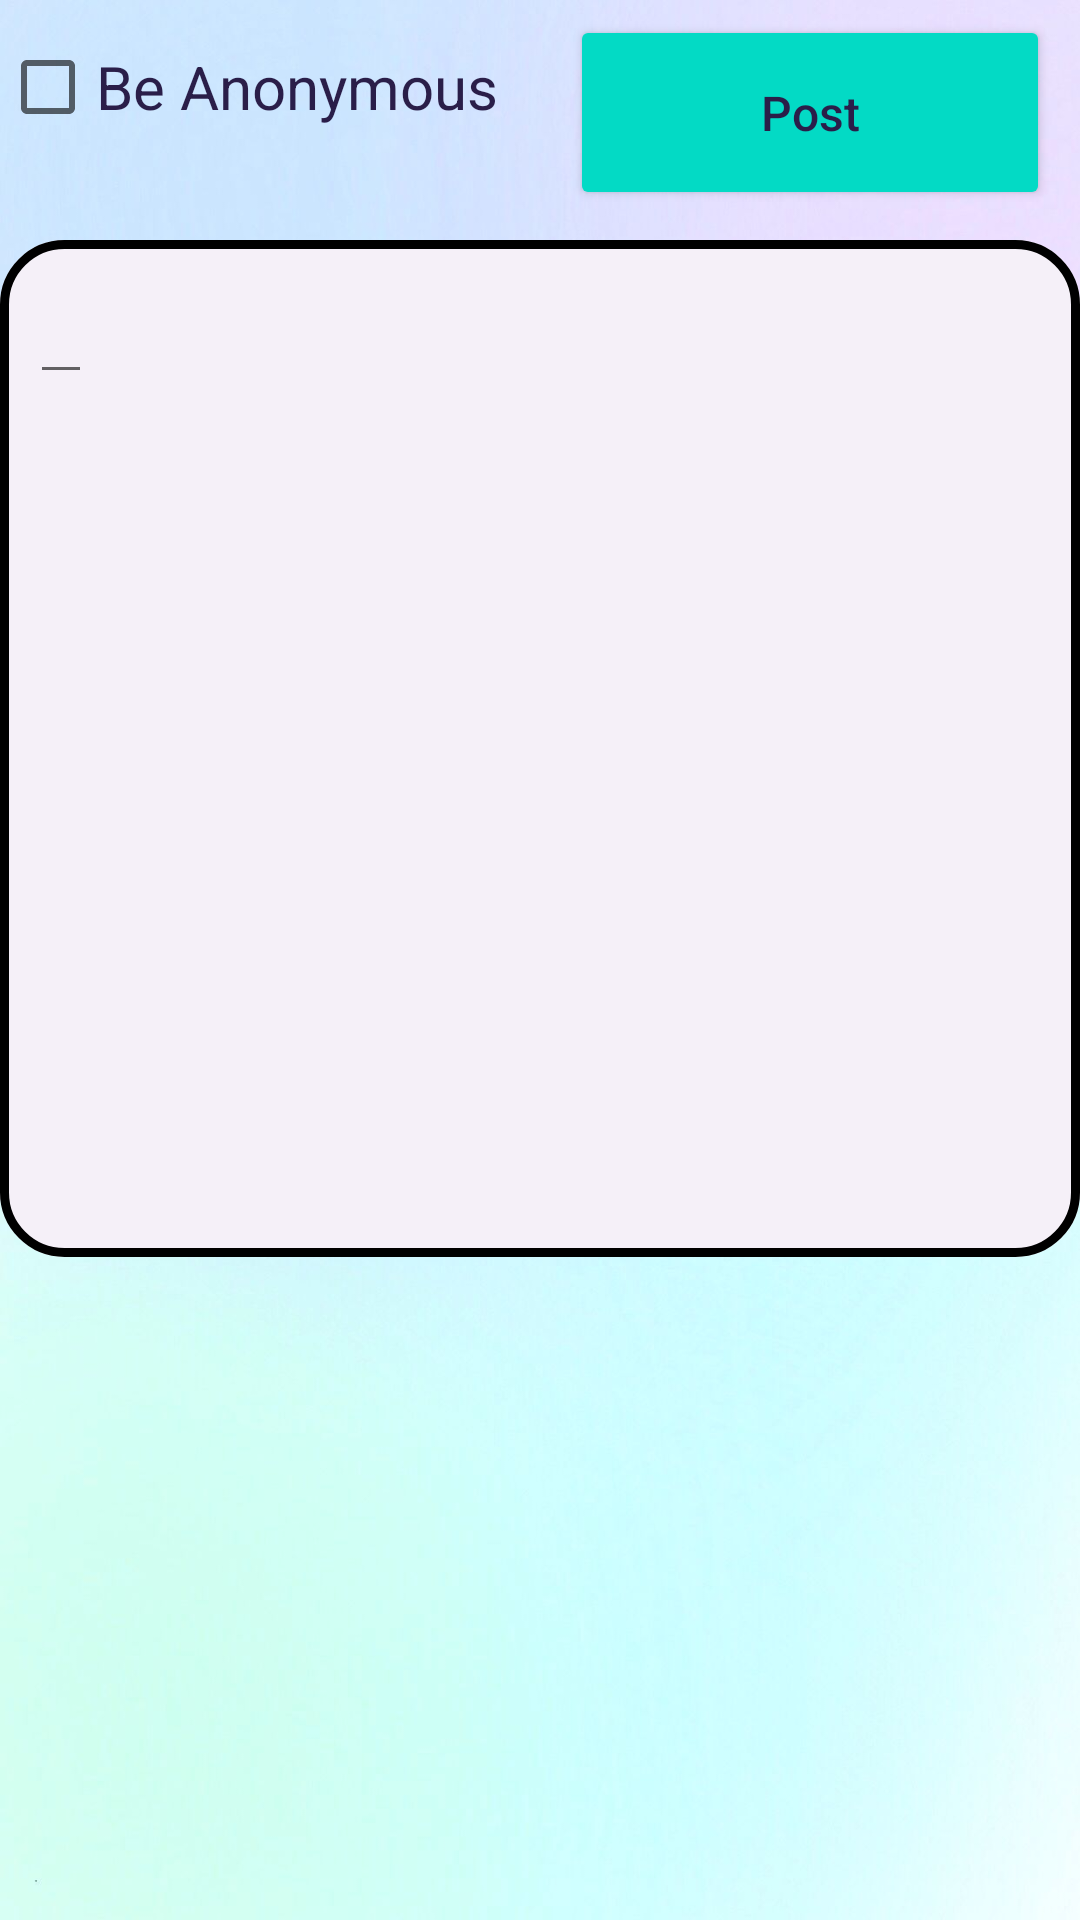

This screen was rendered from an Android layout file. Write that file and the resources it references.
<!-- AndroidManifest.xml: application theme Theme.Project_login -->
<!-- res/layout/fragment_add__post.xml -->
<?xml version="1.0" encoding="utf-8"?>
<LinearLayout
    xmlns:android="http://schemas.android.com/apk/res/android"
    xmlns:tools="http://schemas.android.com/tools"
    android:layout_width="match_parent"
    android:layout_height="match_parent"
    android:orientation="horizontal"
    android:background="@drawable/background"
    xmlns:app="http://schemas.android.com/apk/res-auto"

    >

    <LinearLayout
        android:layout_width="match_parent"
        android:layout_height="match_parent"
        android:orientation="vertical"
        android:weightSum="100"
        >



        <LinearLayout
            android:layout_width="match_parent"
            android:layout_height="wrap_content"
            android:orientation="horizontal"
            android:layout_marginTop="5dp">
            <CheckBox
                android:id="@+id/beAnoy"
                android:layout_width="wrap_content"
                android:layout_height="wrap_content"
                android:text="Be Anonymous"
                android:textColor="#2A1E49"
                android:textSize="20dp" />

            <LinearLayout
                android:layout_width="match_parent"
                android:layout_height="wrap_content"
                android:gravity="right"
                >

                <Button
                    android:id="@+id/postMsg"
                    android:layout_gravity="right"
                    android:text="Post"
                    android:layout_width="160dp"
                    android:layout_height="65dp"
                    android:layout_marginLeft="15dp"
                    android:layout_marginRight="10dp"
                    app:strokeWidth = "2dp"
                    app:strokeColor = "#7354B1"
                    android:backgroundTint="@color/teal_200"
                    android:bottomLeftRadius="10dp"
                    android:bottomRightRadius="10dp"
                    android:textSize="16sp"
                    android:topLeftRadius="10dp"
                    android:topRightRadius="10dp"
                    android:textAllCaps="false"
                    app:cornerRadius="50dp"
                    android:textColor="#2A1E49"/>

            </LinearLayout>



        </LinearLayout>
        <FrameLayout
            android:layout_width="match_parent"
            android:layout_height="339dp"
            android:layout_marginTop="10dp">
            <ImageView
                android:layout_width="match_parent"
                android:layout_height="match_parent"
                android:background="@drawable/card_view"
                android:backgroundTint="#F5F0F8"
                android:backgroundTintMode="src_atop">
            </ImageView>
            <EditText
                android:id="@+id/e1"
                android:layout_margin="10dp"
                android:ellipsize="start"
                android:inputType="textMultiLine"
                android:gravity="top|start"
                android:maxLines="10"
                android:layout_height="wrap_content"
                android:layout_width="wrap_content"
                android:scrollbars="vertical" />
            <ImageView
                android:layout_width="match_parent"
                android:layout_height="match_parent"
                android:background="@drawable/card_view">
            </ImageView>
        </FrameLayout>

    </LinearLayout>


</LinearLayout>
<!-- resources referenced by this layout -->
<resources>
  <!-- drawable background: jpg bitmap (drawable-v24, 58482 bytes) -->
  <!-- drawable card_view (drawable) -->
  <?xml version="1.0" encoding="utf-8"?>
  
  <shape xmlns:android="http://schemas.android.com/apk/res/android"
      android:shape="rectangle">
  
      <stroke
          android:width="3dp">
      </stroke>
      <corners
          android:radius="20dp">
      </corners>
  
  </shape>
  <style name="Theme.Project_login" parent="Theme.MaterialComponents.DayNight.NoActionBar">
          
          <item name="colorPrimary">@color/purple_500</item>
          <item name="colorPrimaryVariant">@color/purple_700</item>
          <item name="colorOnPrimary">@color/white</item>
          
          <item name="colorSecondary">@color/teal_200</item>
          <item name="colorSecondaryVariant">@color/teal_700</item>
          <item name="colorOnSecondary">@color/black</item>
          
          <item name="android:statusBarColor">?attr/colorPrimaryVariant</item>
          
      </style>
  <!-- not gathered from this repository: default colours our renderer supplied (Android Studio template values) -->
  <color name="purple_500">#FF6200EE</color>
  <color name="purple_700">#FF3700B3</color>
  <color name="teal_200">#FF03DAC5</color>
  <color name="teal_700">#FF018786</color>
  <color name="black">#FF000000</color>
  <color name="white">#FFFFFFFF</color>
</resources>
